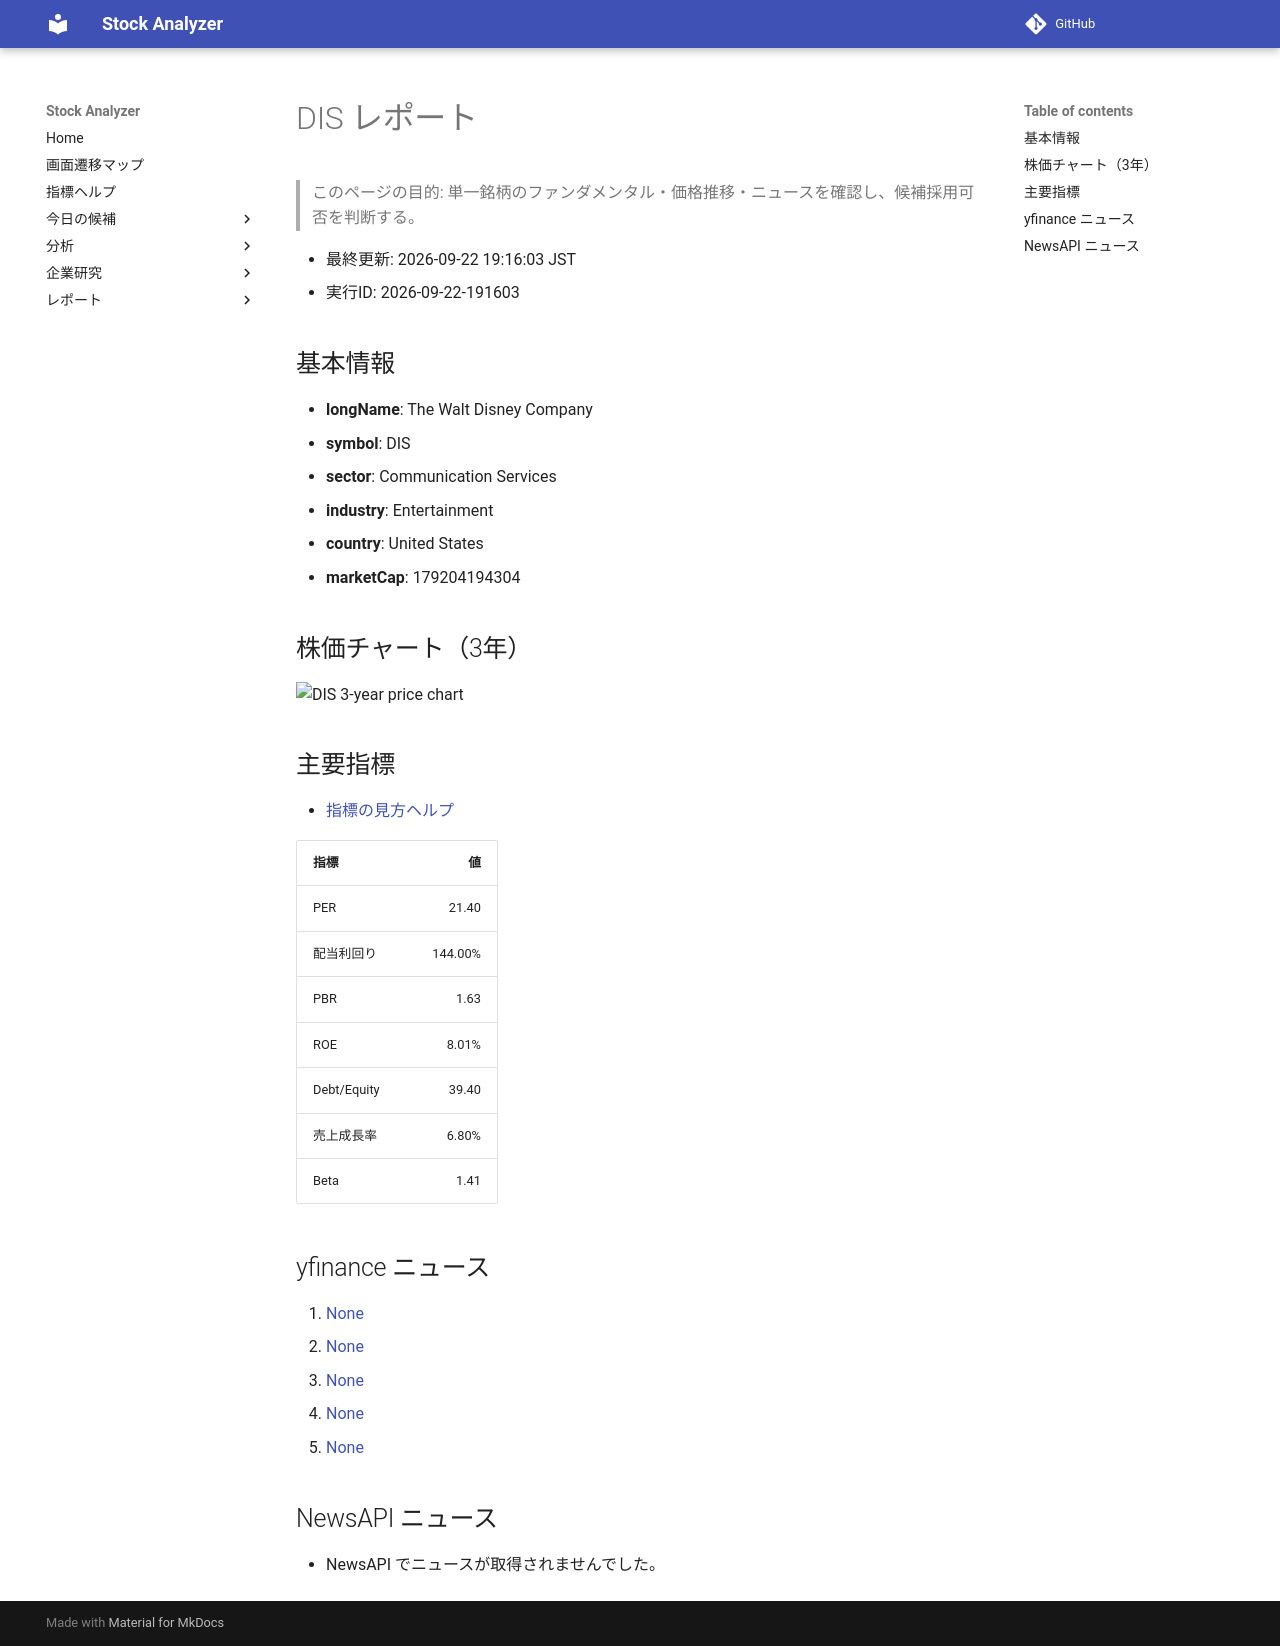

repository: Yumi-note/Making-APP · page: reports/2026-09-22/191603/DIS/index.html · generator: mkdocs

# DIS レポート

> このページの目的: 単一銘柄のファンダメンタル・価格推移・ニュースを確認し、候補採用可否を判断する。

- 最終更新: 2026-09-22 19:16:03 JST
- 実行ID: 2026-09-22-191603

## 基本情報

- **longName**: The Walt Disney Company
- **symbol**: DIS
- **sector**: Communication Services
- **industry**: Entertainment
- **country**: United States
- **marketCap**: 179204194304

## 株価チャート（3年）

![DIS 3-year price chart](DIS_3y.png)

## 主要指標

- [指標の見方ヘルプ](../../../../indicators.md)

| 指標 | 値 |
|---|---:|
| PER | 21.40 |
| 配当利回り | 144.00% |
| PBR | 1.63 |
| ROE | 8.01% |
| Debt/Equity | 39.40 |
| 売上成長率 | 6.80% |
| Beta | 1.41 |

## yfinance ニュース

1. [None](None)
2. [None](None)
3. [None](None)
4. [None](None)
5. [None](None)

## NewsAPI ニュース

- NewsAPI でニュースが取得されませんでした。
